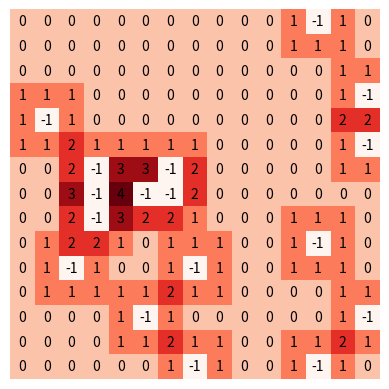

Write Python code to recreate this figure.
import random
import numpy as np
import matplotlib.pyplot as plt
from matplotlib import cm
import warnings

warnings.simplefilter(action='ignore', category=FutureWarning)


class Cell:
    def __init__(self, isMine, surroundingMines):
        self.isMine = isMine
        self.surroundingMines = surroundingMines


    def setSurroundingMines(self, m):
        self.surroundingMines =  m



# mineGrid is a 2D matrix of Cells, where we can also store future information

class MineGrid:

    def __init__(self, d, n):
        self.dimension = d
        self.probability = n
        self.mineGrid = []

        # Instantiate our minesweeper grid with 0's
        for i in range(self.dimension):
            col = []
            for j in range(self.dimension):
                col.append(Cell(False, 0))
            self.mineGrid.append(col)

        self.mineGrid = np.array(self.mineGrid)

        # Fill our grid with mines, represented as -1
        for i in range(self.dimension):
            for j in range(self.dimension):
                if random.random() < self.probability:
                    self.mineGrid[i][j] = Cell(True, -1)
                else:
                    self.mineGrid[i][j] = Cell(False, 0)

        # Add surrounding mine numbers to board
        self.putNumbersOnBoard()

        # Show us the board
        self.display()


    def putNumbersOnBoard(self):
        for i in range(self.dimension):
            for j in range(self.dimension):
                if self.mineGrid[i][j].isMine is False:
                    mines = 0
                    if i - 1 >= 0 and j - 1 >= 0 and self.mineGrid[i - 1][j - 1].isMine:
                        mines += 1
                    if j - 1 >= 0 and self.mineGrid[i][j - 1].isMine:
                        mines += 1
                    if j - 1 >= 0 and i + 1 < self.dimension and self.mineGrid[i + 1][j - 1].isMine:
                        mines += 1
                    if i - 1 >= 0 and self.mineGrid[i - 1][j].isMine:
                        mines += 1
                    if j + 1 < self.dimension and self.mineGrid[i][j + 1].isMine:
                        mines += 1
                    if i - 1 >= 0 and j + 1 < self.dimension and self.mineGrid[i - 1][j + 1].isMine:
                        mines += 1
                    if i + 1 < self.dimension and self.mineGrid[i + 1][j].isMine:
                        mines += 1
                    if i + 1 < self.dimension and j + 1 < self.dimension and self.mineGrid[i + 1][j + 1].isMine:
                        mines += 1

                    self.mineGrid[i][j].setSurroundingMines(mines)

    def display(self):
        # Create a temp grid of just numbers (so we can show colors too)

        tmp = []

        for i in range(self.dimension):
            col = []
            for j in range(self.dimension):
                col.append(self.mineGrid[i][j].surroundingMines)
            tmp.append(col)

        # Add colors to grid
        _, ax = plt.subplots()
        ax.imshow(tmp, cmap=cm.get_cmap('Reds', 10))

        # Add numbers to grid
        for i in range(self.dimension):
            for j in range(self.dimension):
                ax.text(j, i, tmp[i][j], ha="center", va="center", color="black")  # ,  bbox=dict(facecolor='blue'))

        plt.axis('off')
        plt.show()


class Agent:
    def __init__(self, dimension, grid):
        # Agent is not allowed to peek into the grid
        print()









if __name__ == '__main__':
    d = 15
    p = .07
    AI = Agent(d, MineGrid(d, p))

    print('Testing ... ')

